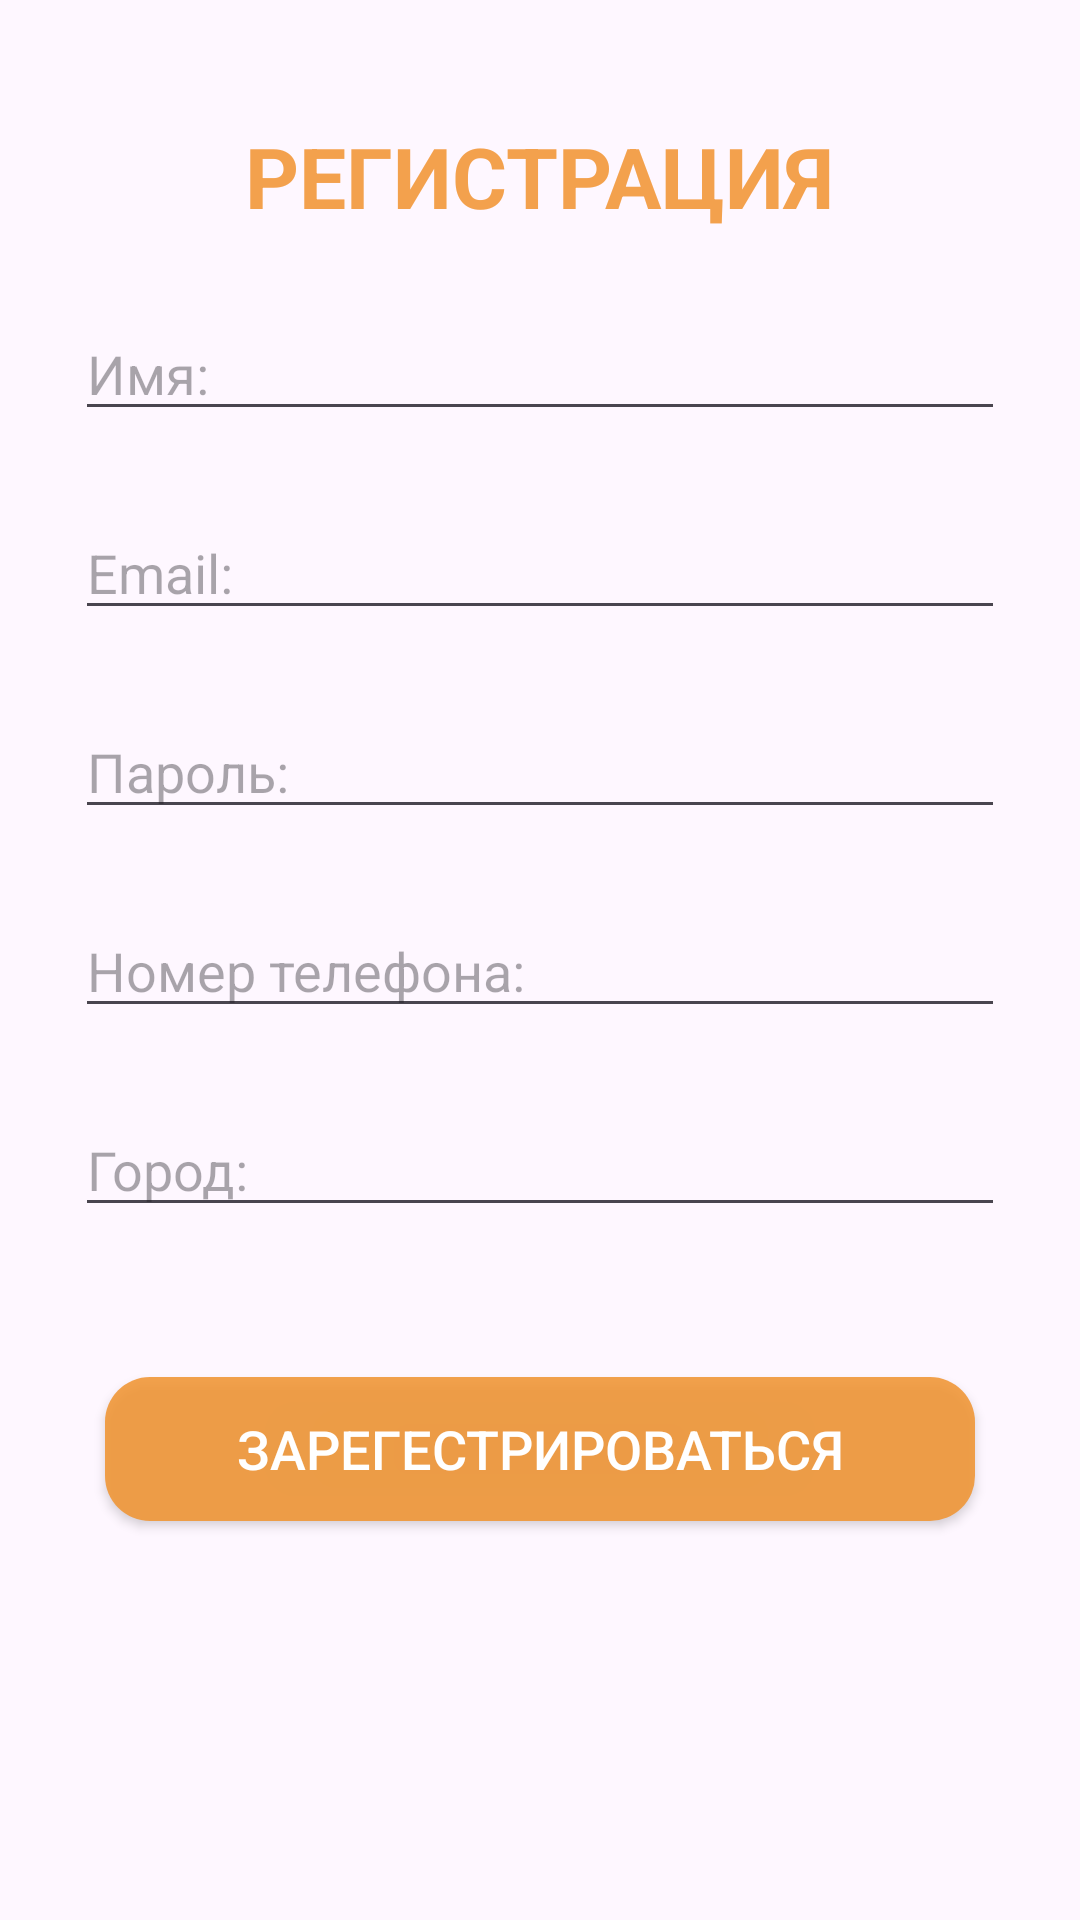

Layout XML and referenced resources for this Android screen:
<!-- AndroidManifest.xml: application theme Theme.Material3.DayNight -->
<!-- res/layout/activity_register_user.xml -->
<?xml version="1.0" encoding="utf-8"?>
<androidx.constraintlayout.widget.ConstraintLayout xmlns:android="http://schemas.android.com/apk/res/android"
    xmlns:app="http://schemas.android.com/apk/res-auto"
    xmlns:tools="http://schemas.android.com/tools"
    android:layout_width="match_parent"
    android:layout_height="match_parent"
    tools:context=".RegisterUserActivity">

    <TextView
        android:id="@+id/textViewRegisterText"
        android:layout_width="wrap_content"
        android:layout_height="wrap_content"
        android:layout_marginTop="40dp"
        android:text="@string/text_reg_in_register_user_activity"
        android:textAllCaps="true"
        android:textColor="@color/first_main_color"
        android:textSize="28sp"
        android:textStyle="bold"
        app:layout_constraintEnd_toEndOf="parent"
        app:layout_constraintStart_toStartOf="parent"
        app:layout_constraintTop_toTopOf="parent" />

    <EditText
        android:id="@+id/editTextRegUserName"
        android:layout_width="match_parent"
        android:layout_height="wrap_content"
        android:layout_marginHorizontal="25dp"
        android:layout_marginTop="25dp"
        android:hint="@string/hint_text_name"
        android:inputType="textPersonName"
        app:layout_constraintEnd_toEndOf="parent"
        app:layout_constraintStart_toStartOf="parent"
        app:layout_constraintTop_toBottomOf="@+id/textViewRegisterText" />

    <EditText
        android:id="@+id/editTextRegUserEmail"
        android:layout_width="match_parent"
        android:layout_height="wrap_content"
        android:layout_marginHorizontal="25dp"
        android:layout_marginTop="25dp"
        android:hint="@string/hint_text_email"
        android:inputType="textEmailAddress"
        app:layout_constraintEnd_toEndOf="parent"
        app:layout_constraintStart_toStartOf="parent"
        app:layout_constraintTop_toBottomOf="@+id/editTextRegUserName" />

    <EditText
        android:id="@+id/editTextRegUserPassword"
        android:layout_width="match_parent"
        android:layout_height="wrap_content"
        android:layout_marginHorizontal="25dp"
        android:layout_marginTop="25dp"
        android:hint="@string/hint_text_password"
        android:inputType="textPassword"
        app:layout_constraintEnd_toEndOf="parent"
        app:layout_constraintStart_toStartOf="parent"
        app:layout_constraintTop_toBottomOf="@+id/editTextRegUserEmail" />

    <EditText
        android:id="@+id/editTextRegUserPhone"
        android:layout_width="match_parent"
        android:layout_height="wrap_content"
        android:layout_marginHorizontal="25dp"
        android:layout_marginTop="25dp"
        android:hint="@string/hint_text_phone"
        android:inputType="phone"
        app:layout_constraintEnd_toEndOf="parent"
        app:layout_constraintStart_toStartOf="parent"
        app:layout_constraintTop_toBottomOf="@+id/editTextRegUserPassword" />

    <EditText
        android:id="@+id/editTextRegUserCity"
        android:layout_width="match_parent"
        android:layout_height="wrap_content"
        android:layout_marginHorizontal="25dp"
        android:layout_marginTop="25dp"
        android:hint="@string/hint_text_city"
        android:inputType="textPostalAddress"
        app:layout_constraintEnd_toEndOf="parent"
        app:layout_constraintStart_toStartOf="parent"
        app:layout_constraintTop_toBottomOf="@+id/editTextRegUserPhone" />


    <androidx.appcompat.widget.AppCompatButton
        android:id="@+id/buttonRegRegisterUser"
        android:layout_width="match_parent"
        android:layout_height="wrap_content"
        android:layout_marginHorizontal="35dp"
        android:layout_marginTop="50dp"
        android:background="@drawable/background_btn_1"
        android:text="@string/button_text_register_user"
        android:textAllCaps="true"
        android:textColor="@color/white"
        android:textSize="18sp"
        app:layout_constraintEnd_toEndOf="parent"
        app:layout_constraintStart_toStartOf="parent"
        app:layout_constraintTop_toBottomOf="@+id/editTextRegUserCity" />

</androidx.constraintlayout.widget.ConstraintLayout>
<!-- resources referenced by this layout -->
<resources>
  <color name="first_main_color">#DFF19533</color>
  <color name="white">#FFFFFFFF</color>
  <!-- drawable background_btn_1 (drawable) -->
  <?xml version="1.0" encoding="utf-8"?>
  <selector xmlns:android="http://schemas.android.com/apk/res/android">
      <item>
          <shape>
              <corners android:radius="15dp"/>
              <solid android:color="@color/first_main_color"/>
          </shape>
      </item>
  </selector>
  <string name="button_text_register_user">Зарегестрироваться</string>
  <string name="hint_text_city">Город:</string>
  <string name="hint_text_email">Email:</string>
  <string name="hint_text_name">Имя:</string>
  <string name="hint_text_password">Пароль:</string>
  <string name="hint_text_phone">Номер телефона:</string>
  <string name="text_reg_in_register_user_activity">Регистрация</string>
</resources>
